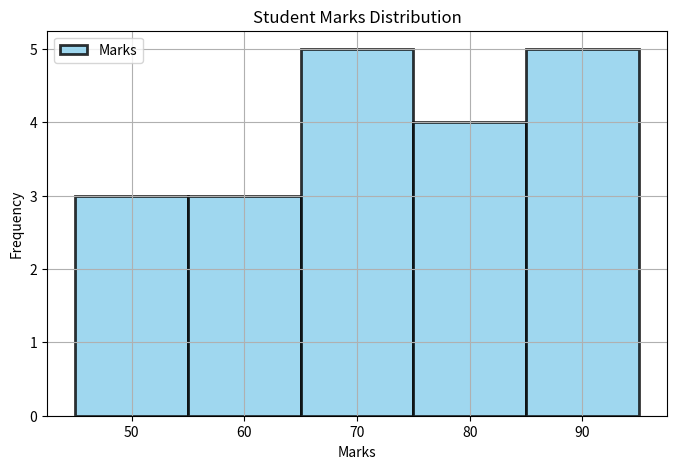

Write the Python code that produced this figure.
import numpy as np
import matplotlib.pyplot as plt

marks = np.array([
    45, 50, 55, 60, 65,
    70, 75, 80, 85, 90,
    95, 88, 76, 69, 58,
    47, 82, 91, 73, 66
])

plt.figure(figsize=(8,5), dpi=100)

plt.hist(
    marks,
    bins=5,
    color="skyblue",
    edgecolor="black",
    linewidth=2,
    alpha=0.8,
    label="Marks"
)

plt.title("Student Marks Distribution")

plt.xlabel("Marks")

plt.ylabel("Frequency")

plt.grid(True)

plt.legend()

plt.show()
